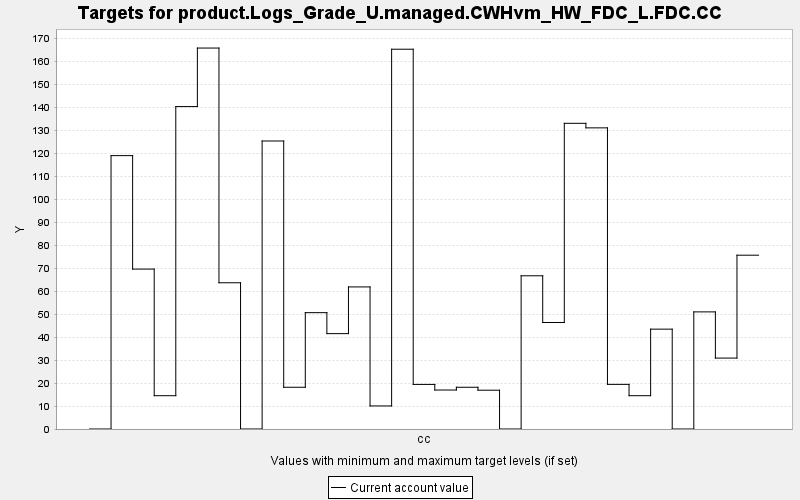

Values plotted in this chart, from the file beside it:
TARGET, PERIOD, YEAR, PERIODWIDTH, MINIMUM, MAXIMUM, MINWEIGHT, MAXWEIGHT, CURRENT, SUMMARY
product.Logs_Grade_U.managed.CWHvm_HW_FD…, 0, 0, 10.0, 0.0, 10000, 1.0, 1.0, 0.0, 0.0
product.Logs_Grade_U.managed.CWHvm_HW_FD…, 1, 10, 10.0, 0.0, 10000, 1.0, 1.0, 119, 0.0
product.Logs_Grade_U.managed.CWHvm_HW_FD…, 2, 20, 10.0, 0.0, 10000, 1.0, 1.0, 69.58, 0.0
product.Logs_Grade_U.managed.CWHvm_HW_FD…, 3, 30, 10.0, 0.0, 10000, 1.0, 1.0, 14.49, 0.0
product.Logs_Grade_U.managed.CWHvm_HW_FD…, 4, 40, 10.0, 0.0, 10000, 1.0, 1.0, 140.3, 0.0
product.Logs_Grade_U.managed.CWHvm_HW_FD…, 5, 50, 10.0, 0.0, 10000, 1.0, 1.0, 165.8, 0.0
product.Logs_Grade_U.managed.CWHvm_HW_FD…, 6, 60, 10.0, 0.0, 10000, 1.0, 1.0, 63.63, 0.0
product.Logs_Grade_U.managed.CWHvm_HW_FD…, 7, 70, 10.0, 0.0, 10000, 1.0, 1.0, 0.0, 0.0
product.Logs_Grade_U.managed.CWHvm_HW_FD…, 8, 80, 10.0, 0.0, 10000, 1.0, 1.0, 125.3, 0.0
product.Logs_Grade_U.managed.CWHvm_HW_FD…, 9, 90, 10.0, 0.0, 10000, 1.0, 1.0, 18.16, 0.0
product.Logs_Grade_U.managed.CWHvm_HW_FD…, 10, 100, 10.0, 0.0, 10000, 1.0, 1.0, 50.62, 0.0
product.Logs_Grade_U.managed.CWHvm_HW_FD…, 11, 110, 10.0, 0.0, 10000, 1.0, 1.0, 41.5, 0.0
product.Logs_Grade_U.managed.CWHvm_HW_FD…, 12, 120, 10.0, 0.0, 10000, 1.0, 1.0, 61.82, 0.0
product.Logs_Grade_U.managed.CWHvm_HW_FD…, 13, 130, 10.0, 0.0, 10000, 1.0, 1.0, 10.03, 0.0
product.Logs_Grade_U.managed.CWHvm_HW_FD…, 14, 140, 10.0, 0.0, 10000, 1.0, 1.0, 165.3, 0.0
product.Logs_Grade_U.managed.CWHvm_HW_FD…, 15, 150, 10.0, 0.0, 10000, 1.0, 1.0, 19.4, 0.0
product.Logs_Grade_U.managed.CWHvm_HW_FD…, 16, 160, 10.0, 0.0, 10000, 1.0, 1.0, 16.96, 0.0
product.Logs_Grade_U.managed.CWHvm_HW_FD…, 17, 170, 10.0, 0.0, 10000, 1.0, 1.0, 18.16, 0.0
product.Logs_Grade_U.managed.CWHvm_HW_FD…, 18, 180, 10.0, 0.0, 10000, 1.0, 1.0, 16.88, 0.0
product.Logs_Grade_U.managed.CWHvm_HW_FD…, 19, 190, 10.0, 0.0, 10000, 1.0, 1.0, 0.0, 0.0
product.Logs_Grade_U.managed.CWHvm_HW_FD…, 20, 200, 10.0, 0.0, 10000, 1.0, 1.0, 66.67, 0.0
product.Logs_Grade_U.managed.CWHvm_HW_FD…, 21, 210, 10.0, 0.0, 10000, 1.0, 1.0, 46.34, 0.0
product.Logs_Grade_U.managed.CWHvm_HW_FD…, 22, 220, 10.0, 0.0, 10000, 1.0, 1.0, 133, 0.0
product.Logs_Grade_U.managed.CWHvm_HW_FD…, 23, 230, 10.0, 0.0, 10000, 1.0, 1.0, 131, 0.0
product.Logs_Grade_U.managed.CWHvm_HW_FD…, 24, 240, 10.0, 0.0, 10000, 1.0, 1.0, 19.42, 0.0
product.Logs_Grade_U.managed.CWHvm_HW_FD…, 25, 250, 10.0, 0.0, 10000, 1.0, 1.0, 14.49, 0.0
product.Logs_Grade_U.managed.CWHvm_HW_FD…, 26, 260, 10.0, 0.0, 10000, 1.0, 1.0, 43.45, 0.0
product.Logs_Grade_U.managed.CWHvm_HW_FD…, 27, 270, 10.0, 0.0, 10000, 1.0, 1.0, 0.0, 0.0
product.Logs_Grade_U.managed.CWHvm_HW_FD…, 28, 280, 10.0, 0.0, 10000, 1.0, 1.0, 50.96, 0.0
product.Logs_Grade_U.managed.CWHvm_HW_FD…, 29, 290, 10.0, 0.0, 10000, 1.0, 1.0, 30.86, 0.0
product.Logs_Grade_U.managed.CWHvm_HW_FD…, 30, 300, 10.0, 0.0, 10000, 1.0, 1.0, 75.63, 0.0
